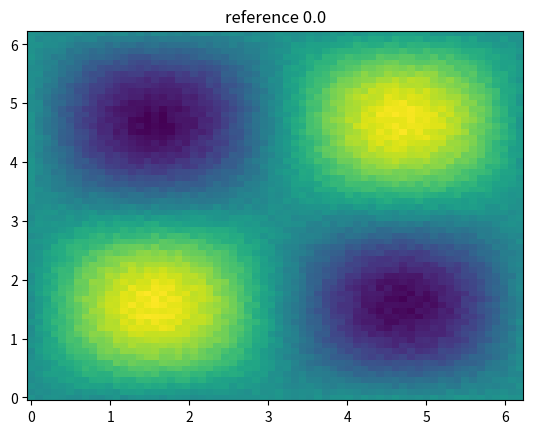

The matplotlib source for this figure: (Note: this script raises an exception after producing the figure.)
import numpy as np
import matplotlib.pyplot as plt
import time

from numpy import pi

def H1(grid_x,grid_y):
    return np.sin(grid_x)*np.sin(grid_y)

# Parameters

np.random.seed(seed=10)

nu = 3e-4
Lx = 2.0*pi
nx = 64
dt = 1e-2
nsteps = 60000

# Construct grid.
dx = Lx/nx
nk, nl = nx//2+1, nx
x = np.arange(0.0, Lx, dx)

k = 2.0*pi/Lx * np.arange(0.0, nk)
l = 2.0*pi/Lx * np.append(np.arange(0.0, nx/2.0), np.arange(-nx/2.0, 0.0))


X, Y = np.meshgrid(x, x)
K, L = np.meshgrid(k, l)
Ksq = K**2.0 + L**2.0

divsafeKsq = Ksq.copy()
divsafeKsq[0,0] = float('Inf')
invKsq = 1.0/divsafeKsq


# Define fft
fft2 = np.fft.rfft2
ifft2 = np.fft.irfft2


# Initial condition
t = 0.0
zeta = H1(X,Y) + np.random.rand(nx, nx)*0.1


zetah = fft2(zeta)
print("zeta shape:",zeta.shape)
print("zetah shape:",zetah.shape)
print("invzetah shape:",ifft2(zetah).shape)
print("psih shape:",(-zetah*invKsq).shape)


# Step forward
(7*0.393, 7*0.393) # o valor multiplicando é o tamanho em cm

t1 = time.time()
c = 0
for step in range(nsteps):

    if step % 500 is 0:
        zeta = ifft2(zetah)
        fig = plt.figure(1)
        fig.set_size_inches
        plt.title("reference " + str(t))
        plt.pcolormesh(X,Y,zeta)
        print(zeta.shape)
        #plt.pause(0.01)

        print("step = {:4d}, t = {:06.1f} s, wall time = {:.3f}".format(
            step, t, time.time()-t1))
        plt.savefig("imgs2/" + str(c) + ".png",dpi = 300)

        t1=time.time()



    # Calculate right hand side
    psih = -zetah * invKsq
    zetax = ifft2(1j*K*zetah)
    zetay = ifft2(1j*L*zetah)
    u = ifft2(1j*L*psih)
    v = -ifft2(1j*K*psih)

    rhs = fft2(u*zetax + v*zetay) - nu*Ksq*zetah

    zetah += dt*rhs
    t += dt
    c += 1